2-way image classification set "dataset" from GitHub (soubhik-theallrounder/Capstone-project); label vocabulary: healthy, parkinson.

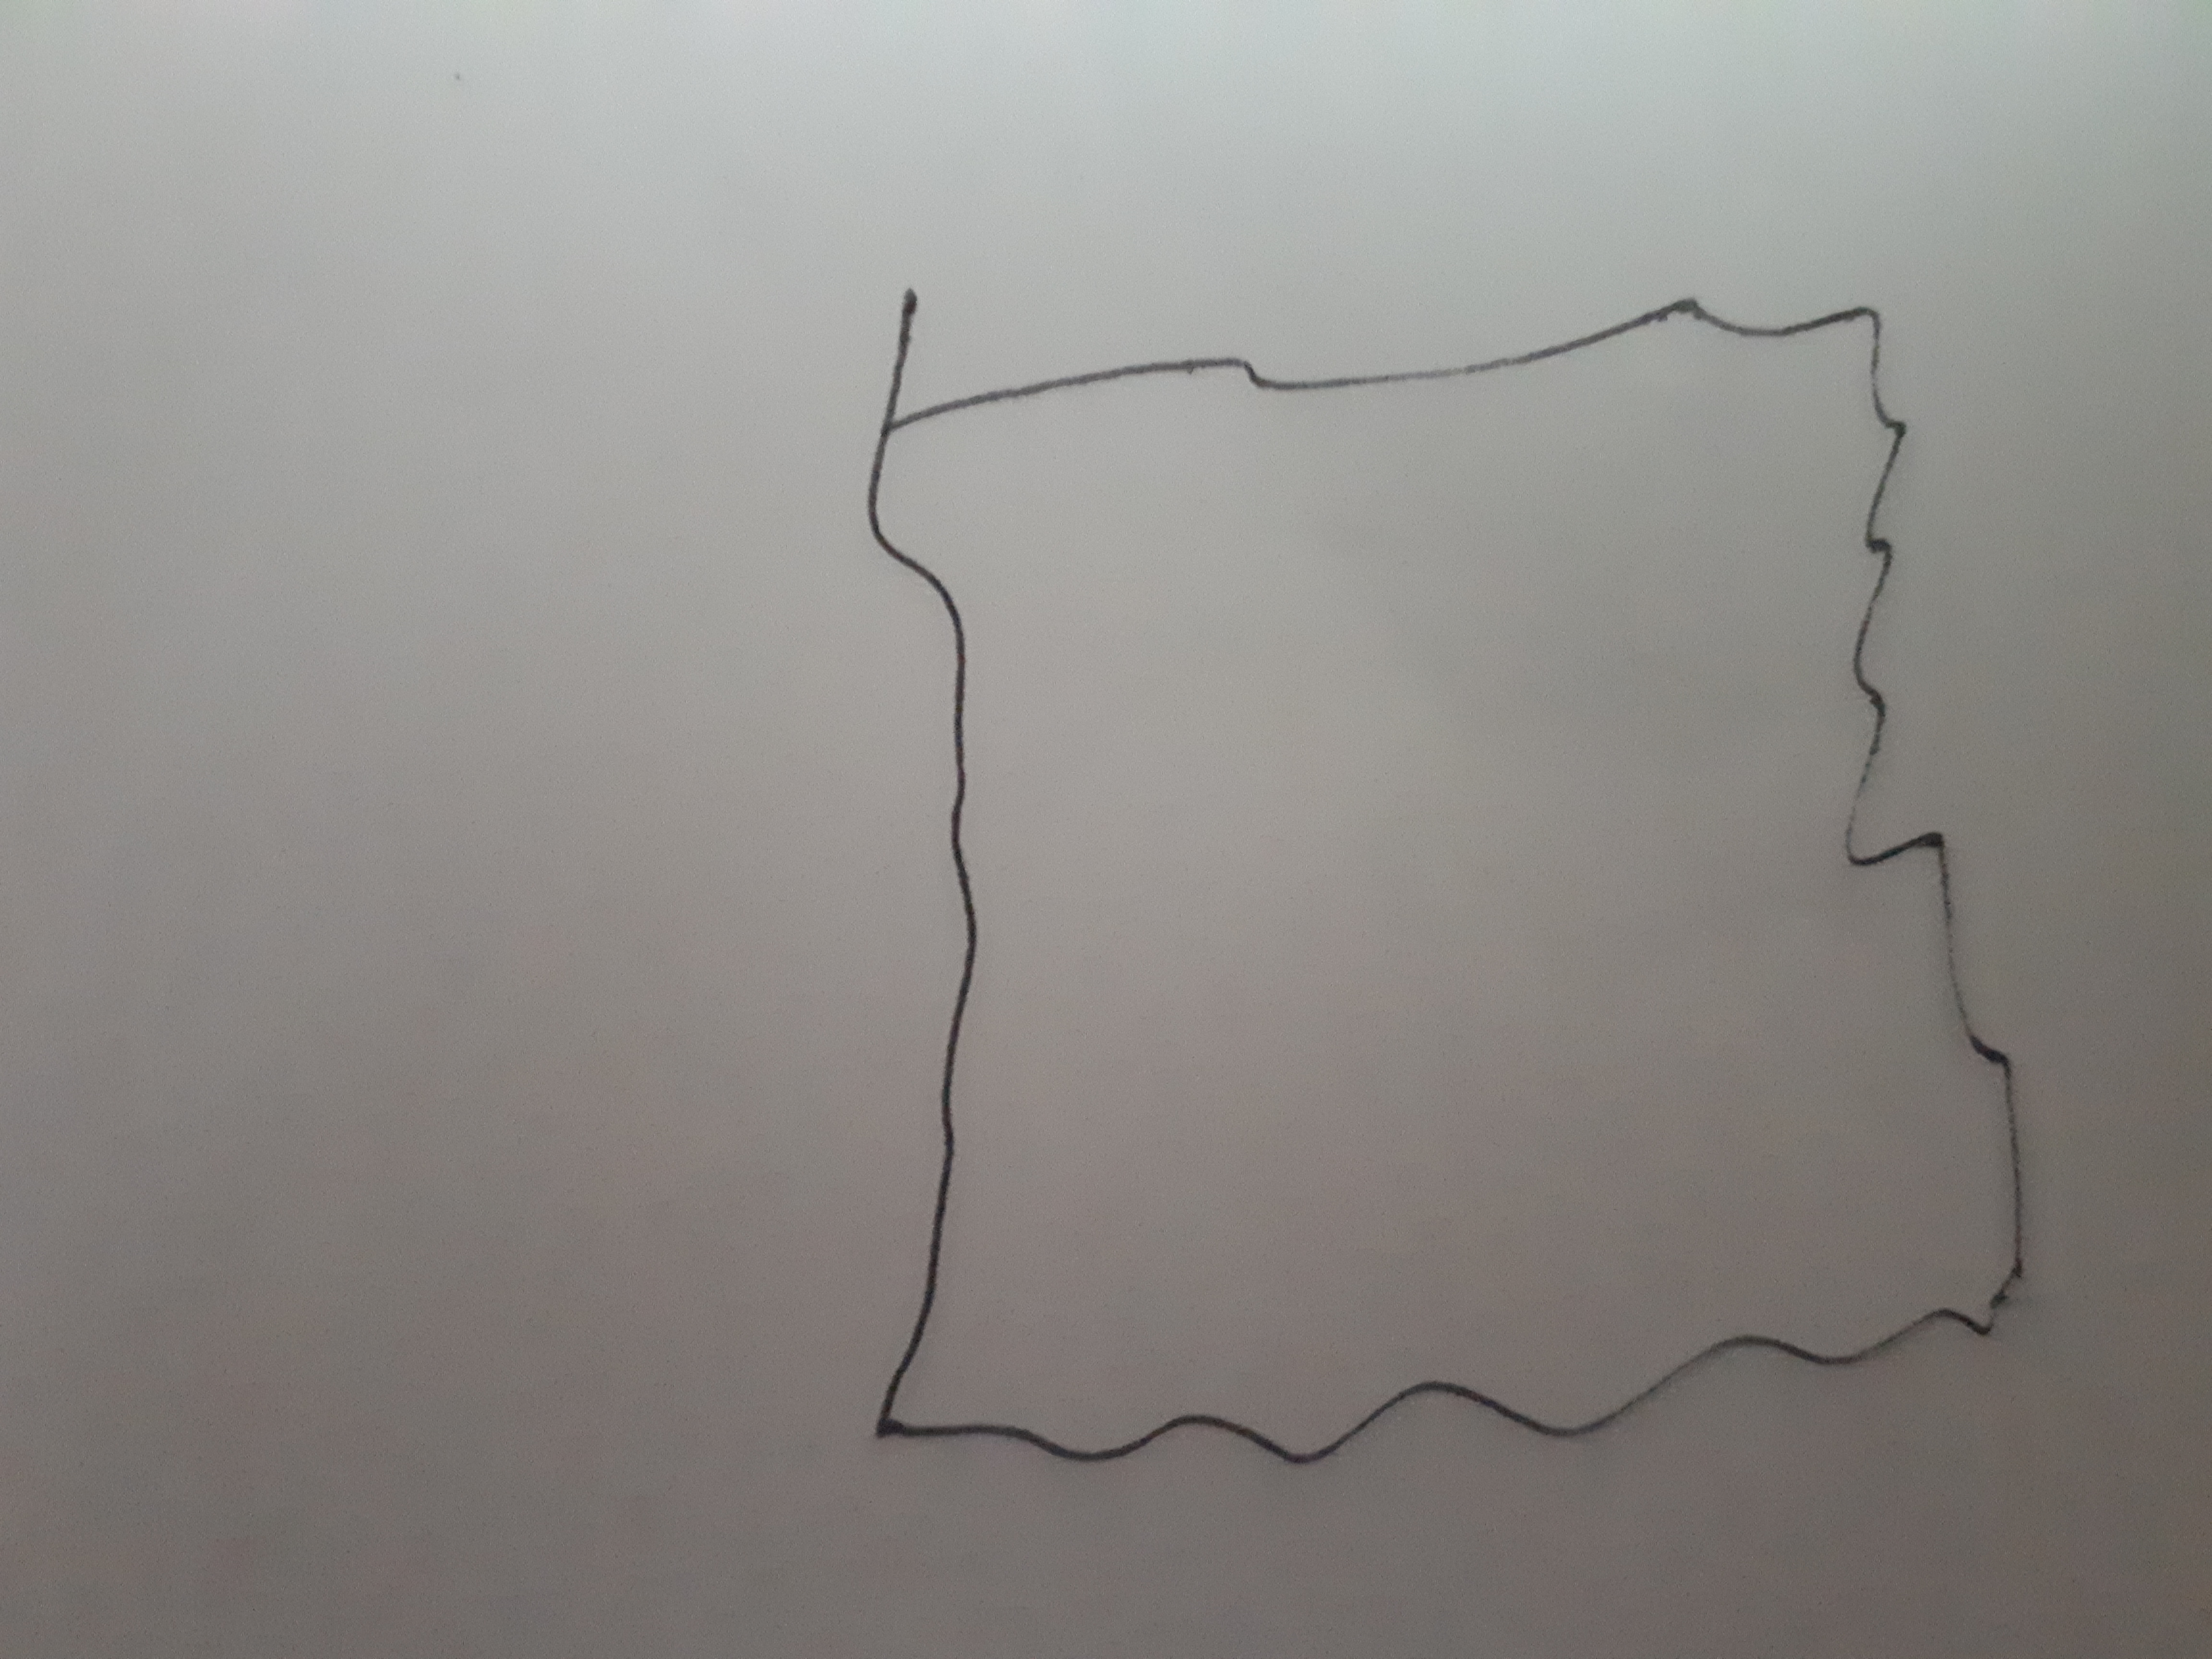
Label: parkinson

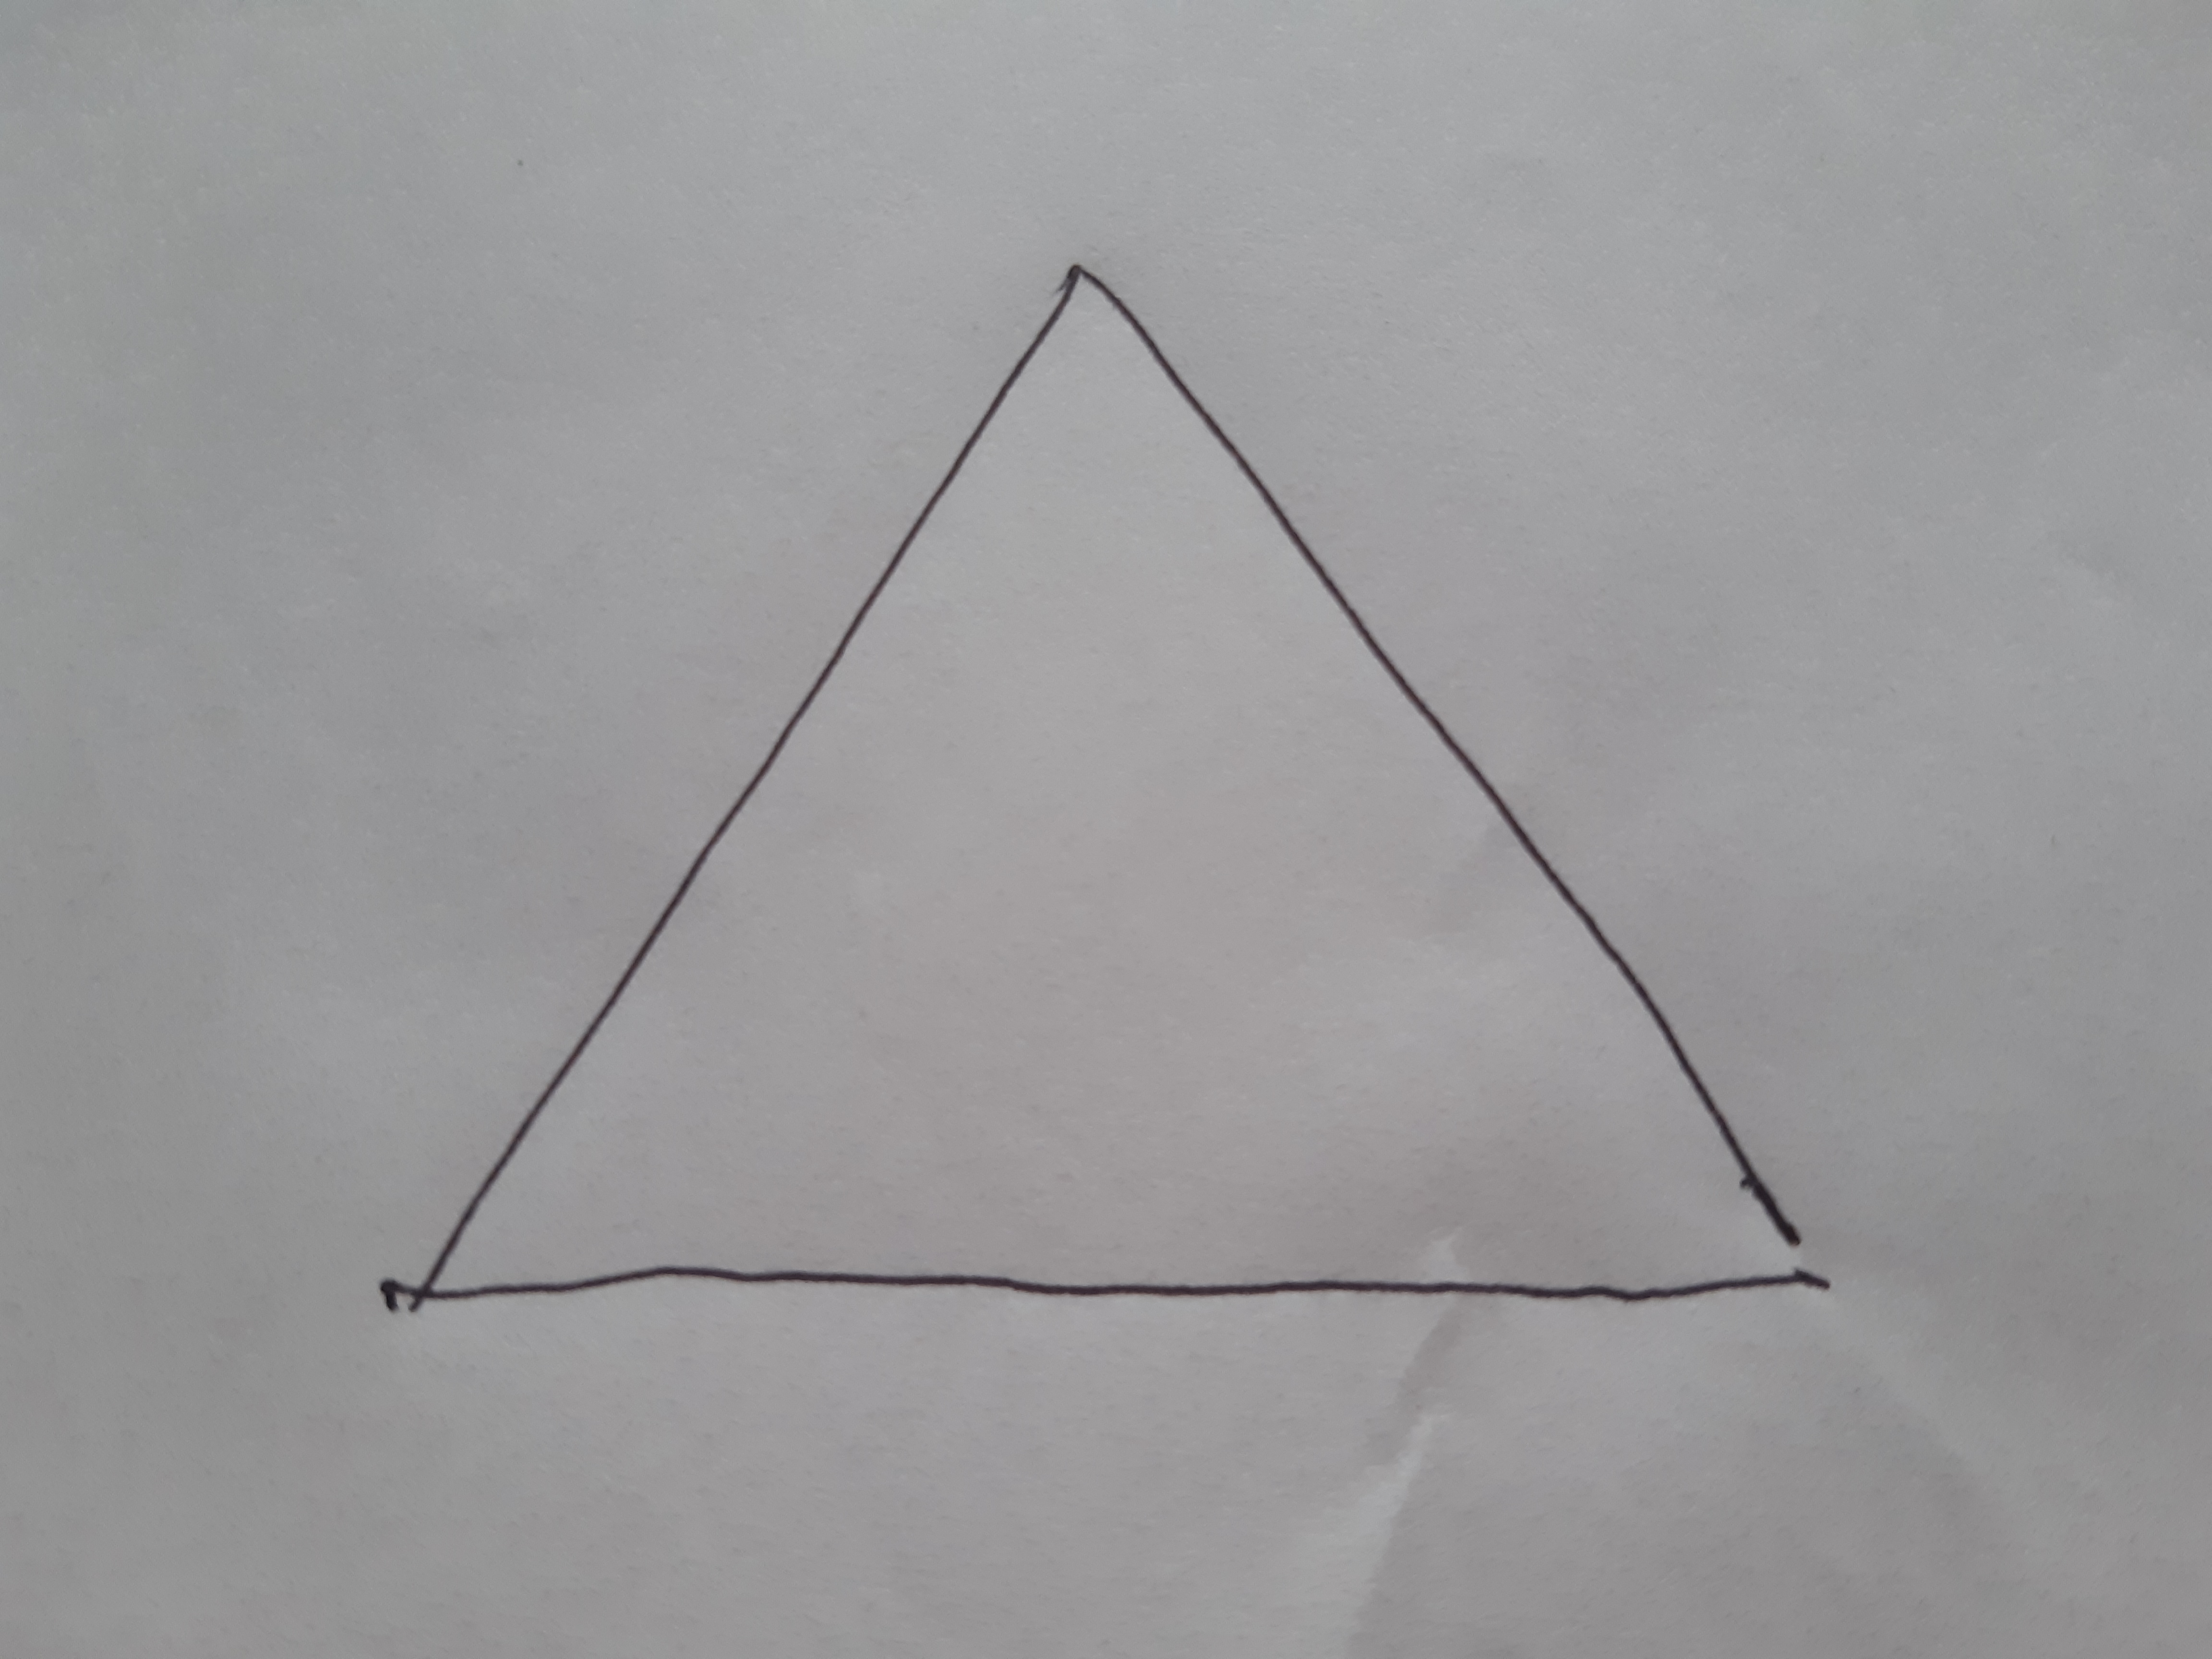
Label: healthy

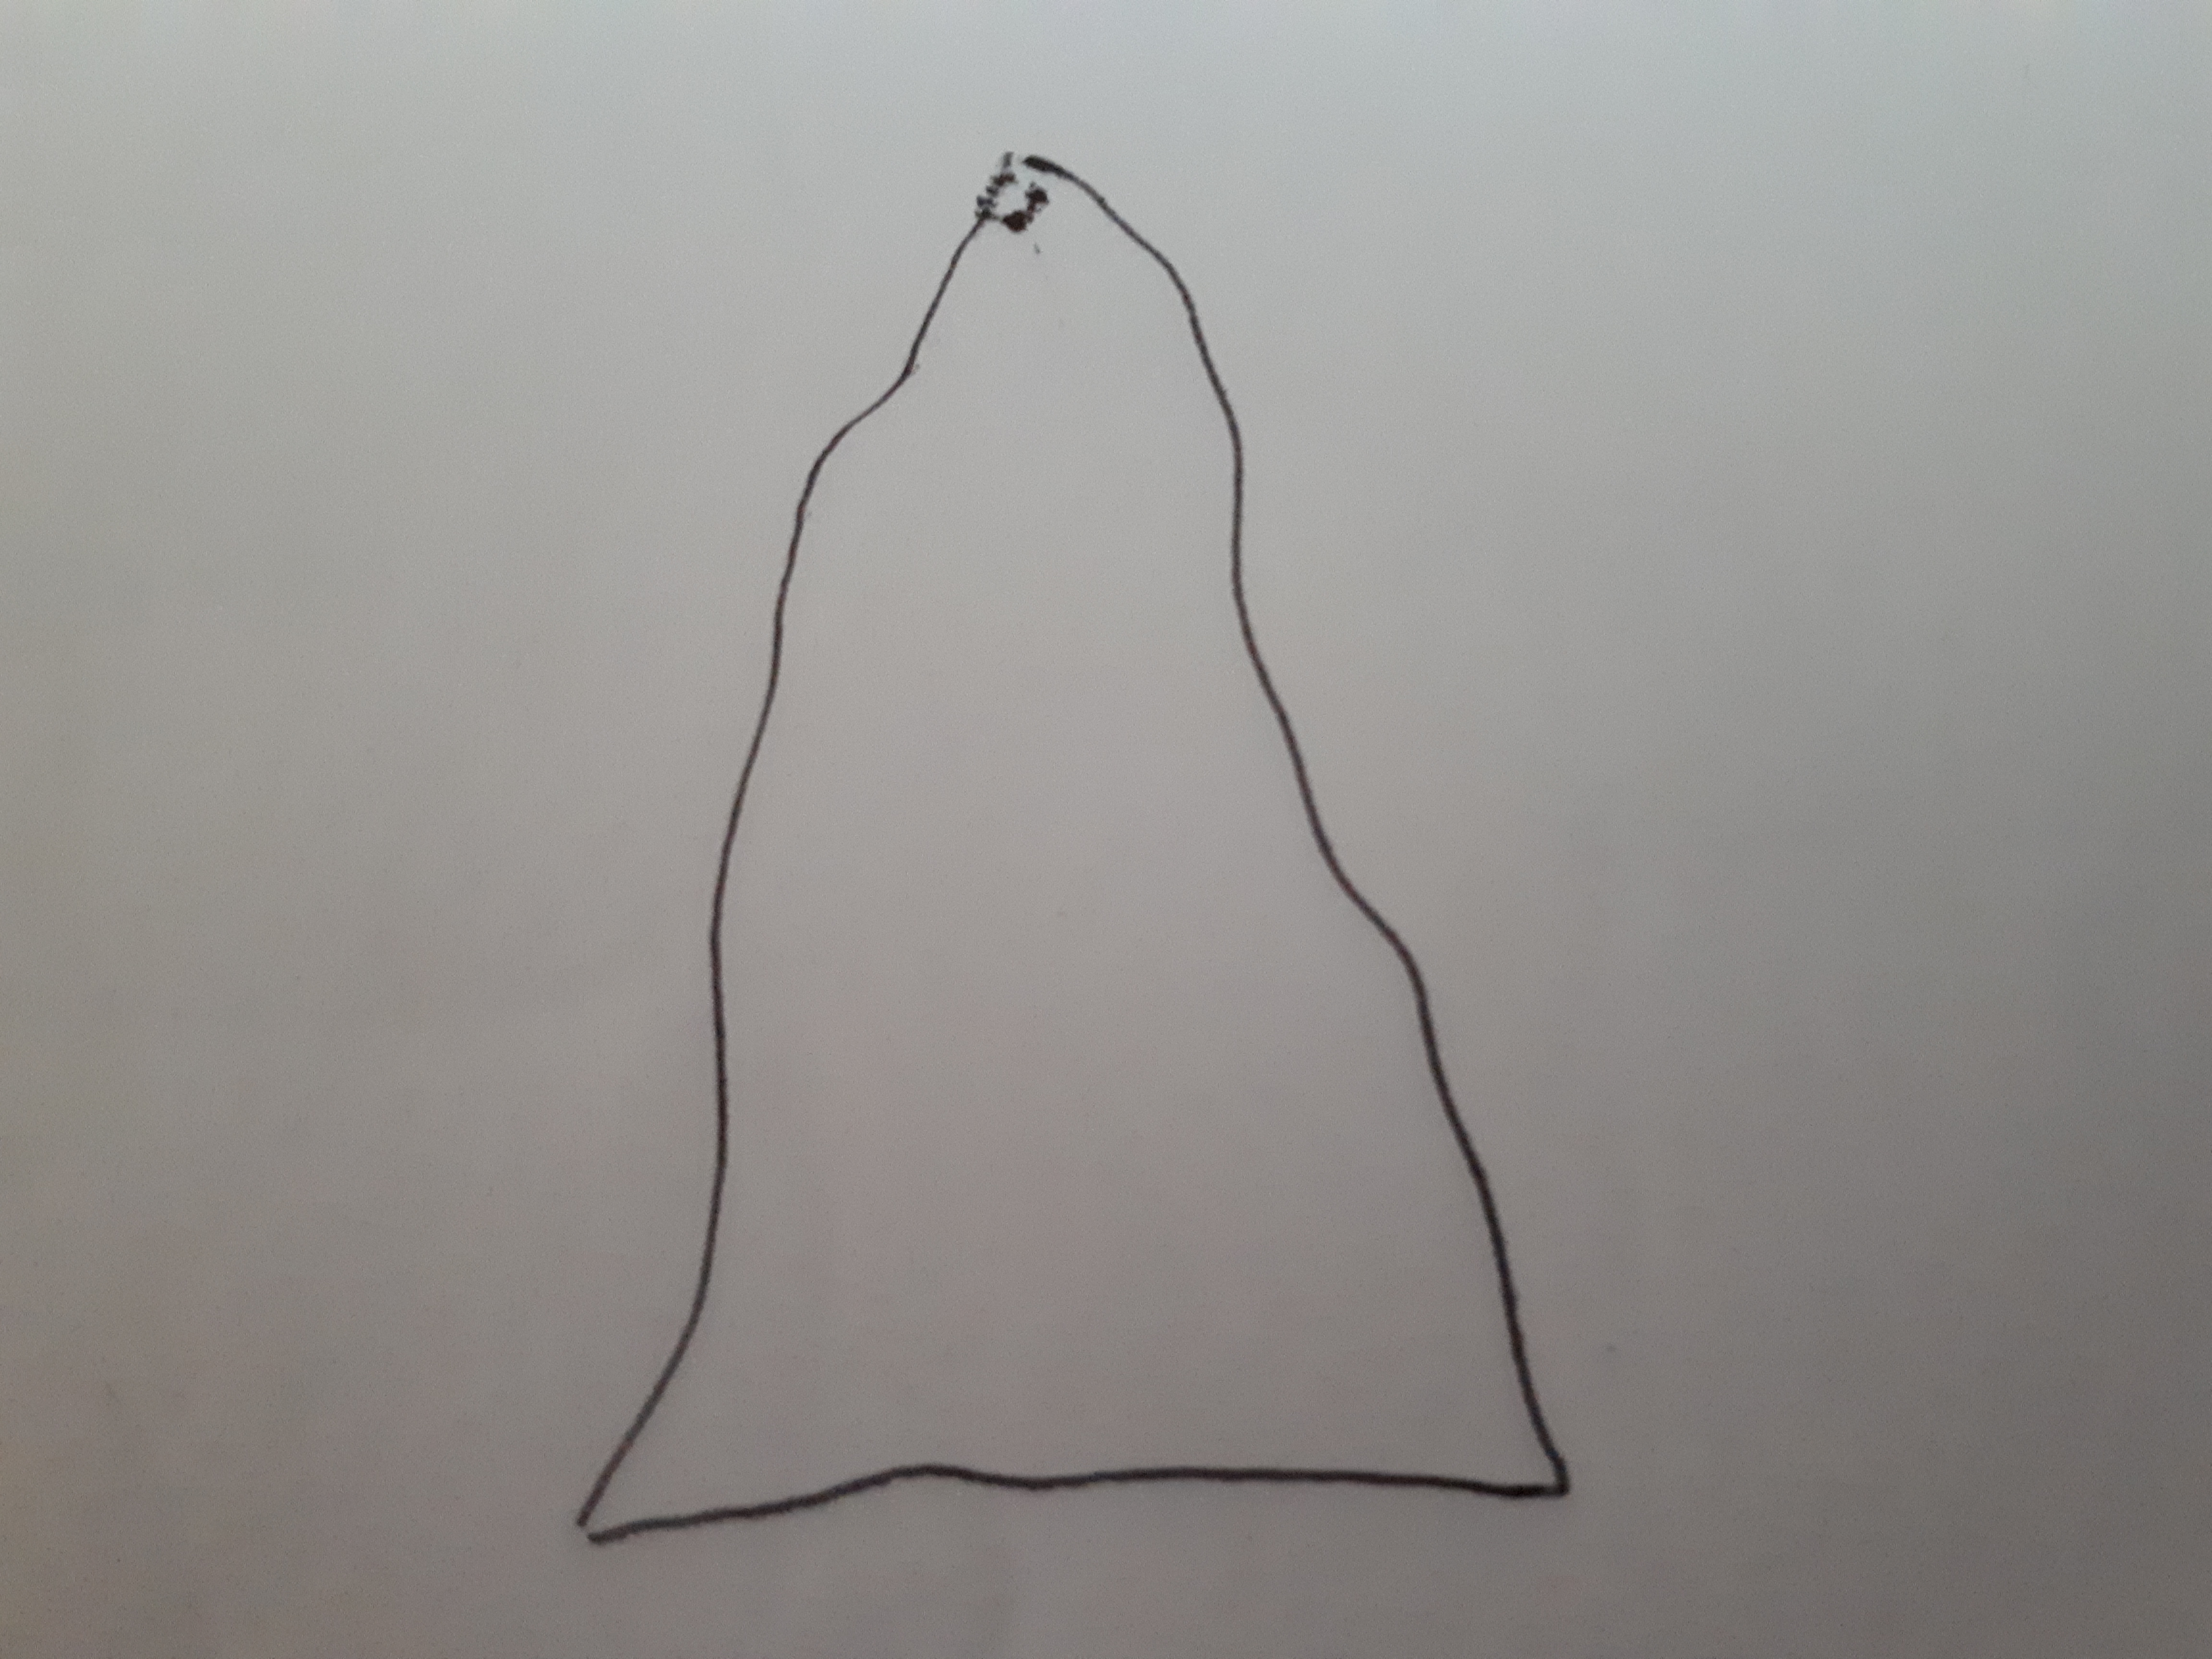
Label: parkinson

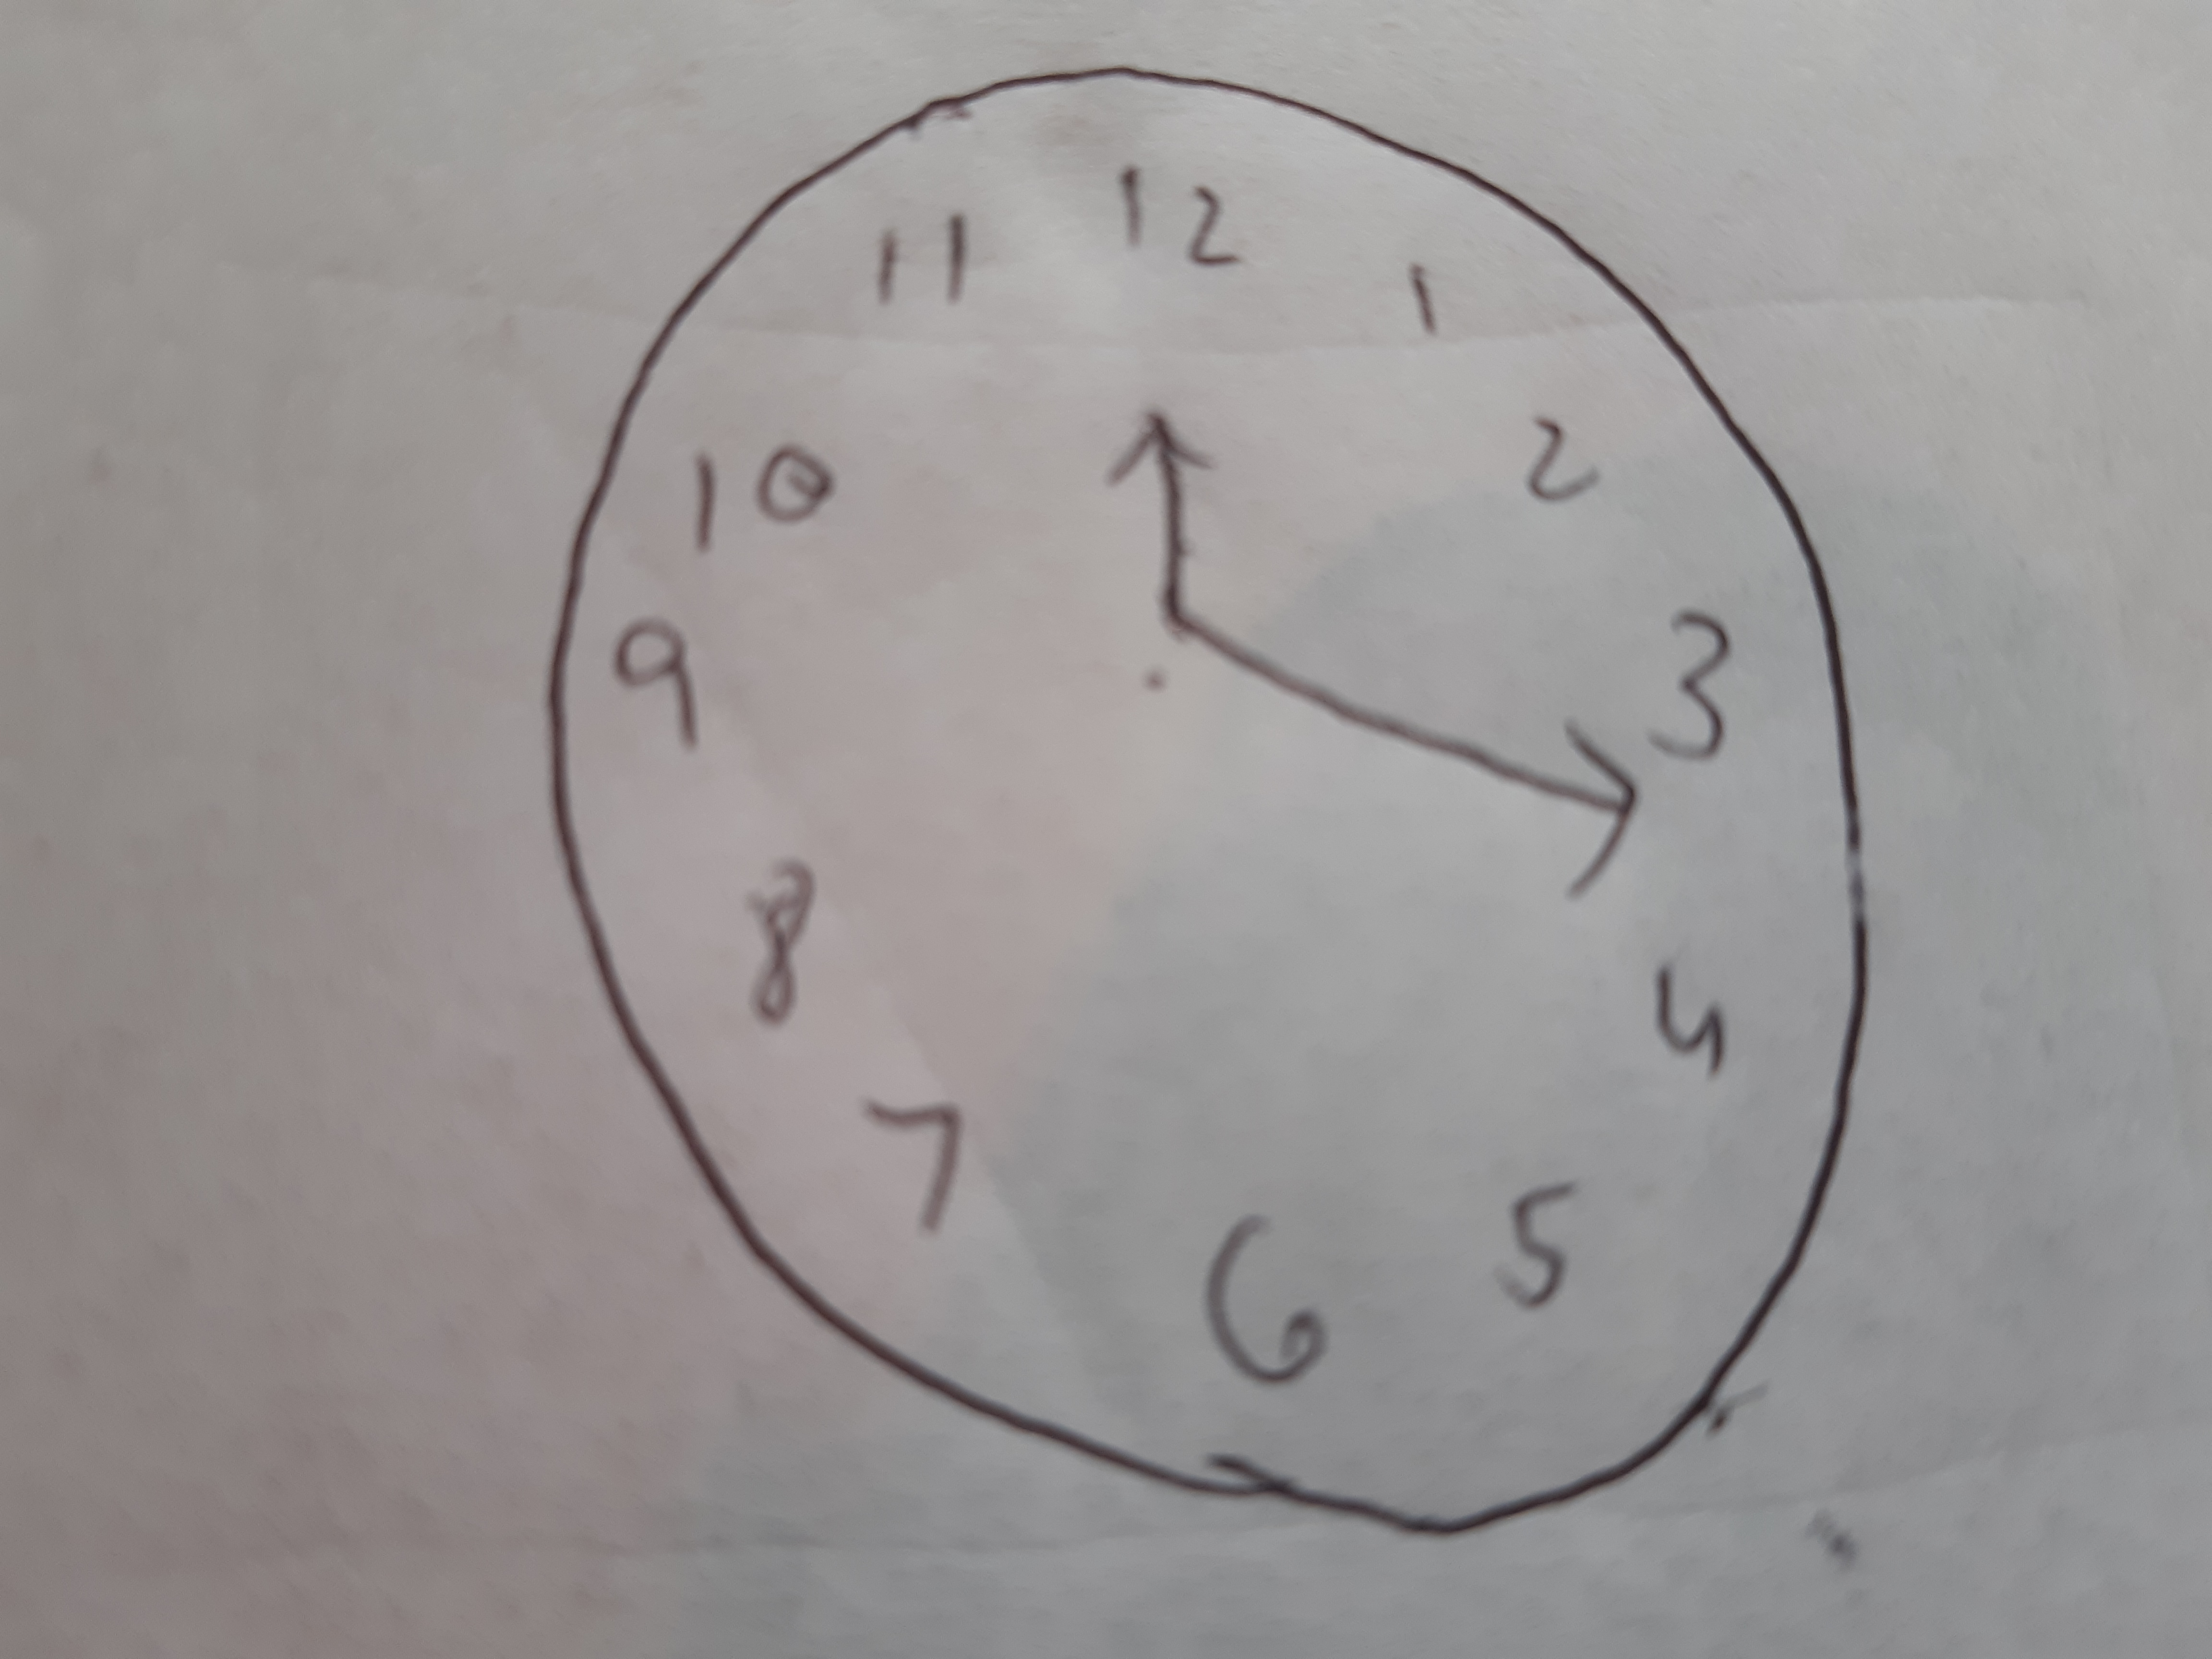
Label: healthy

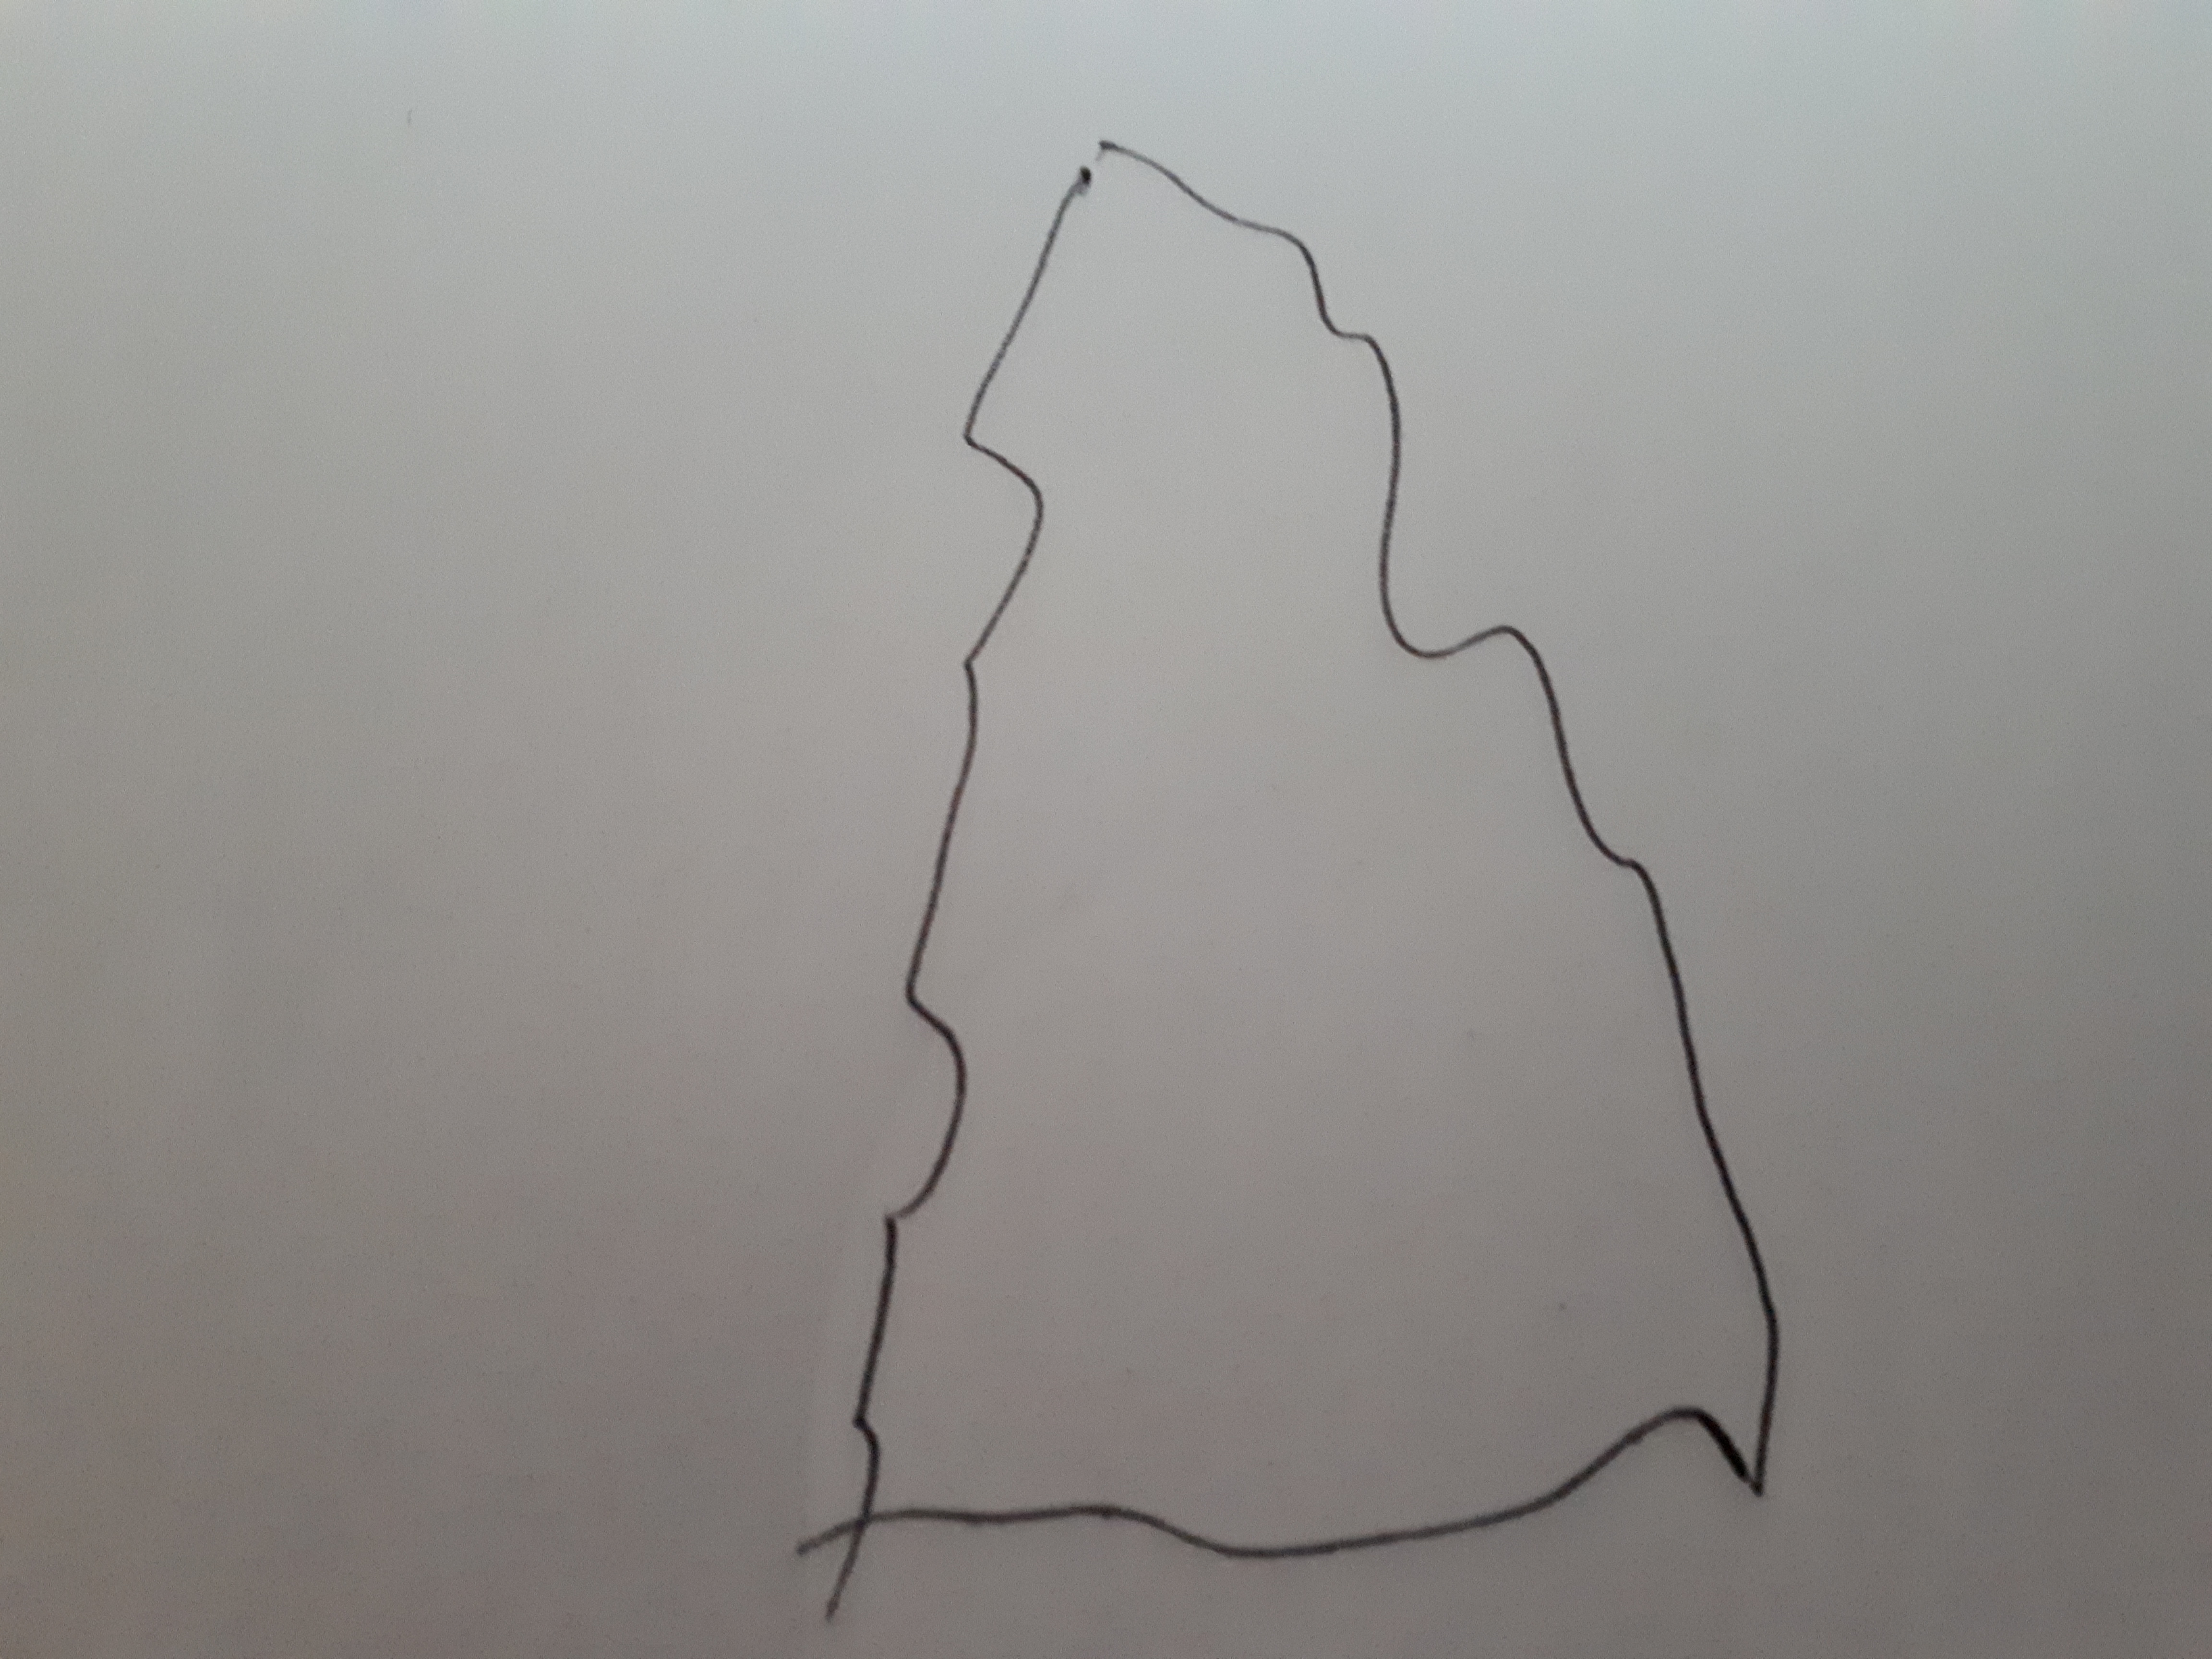
Label: parkinson

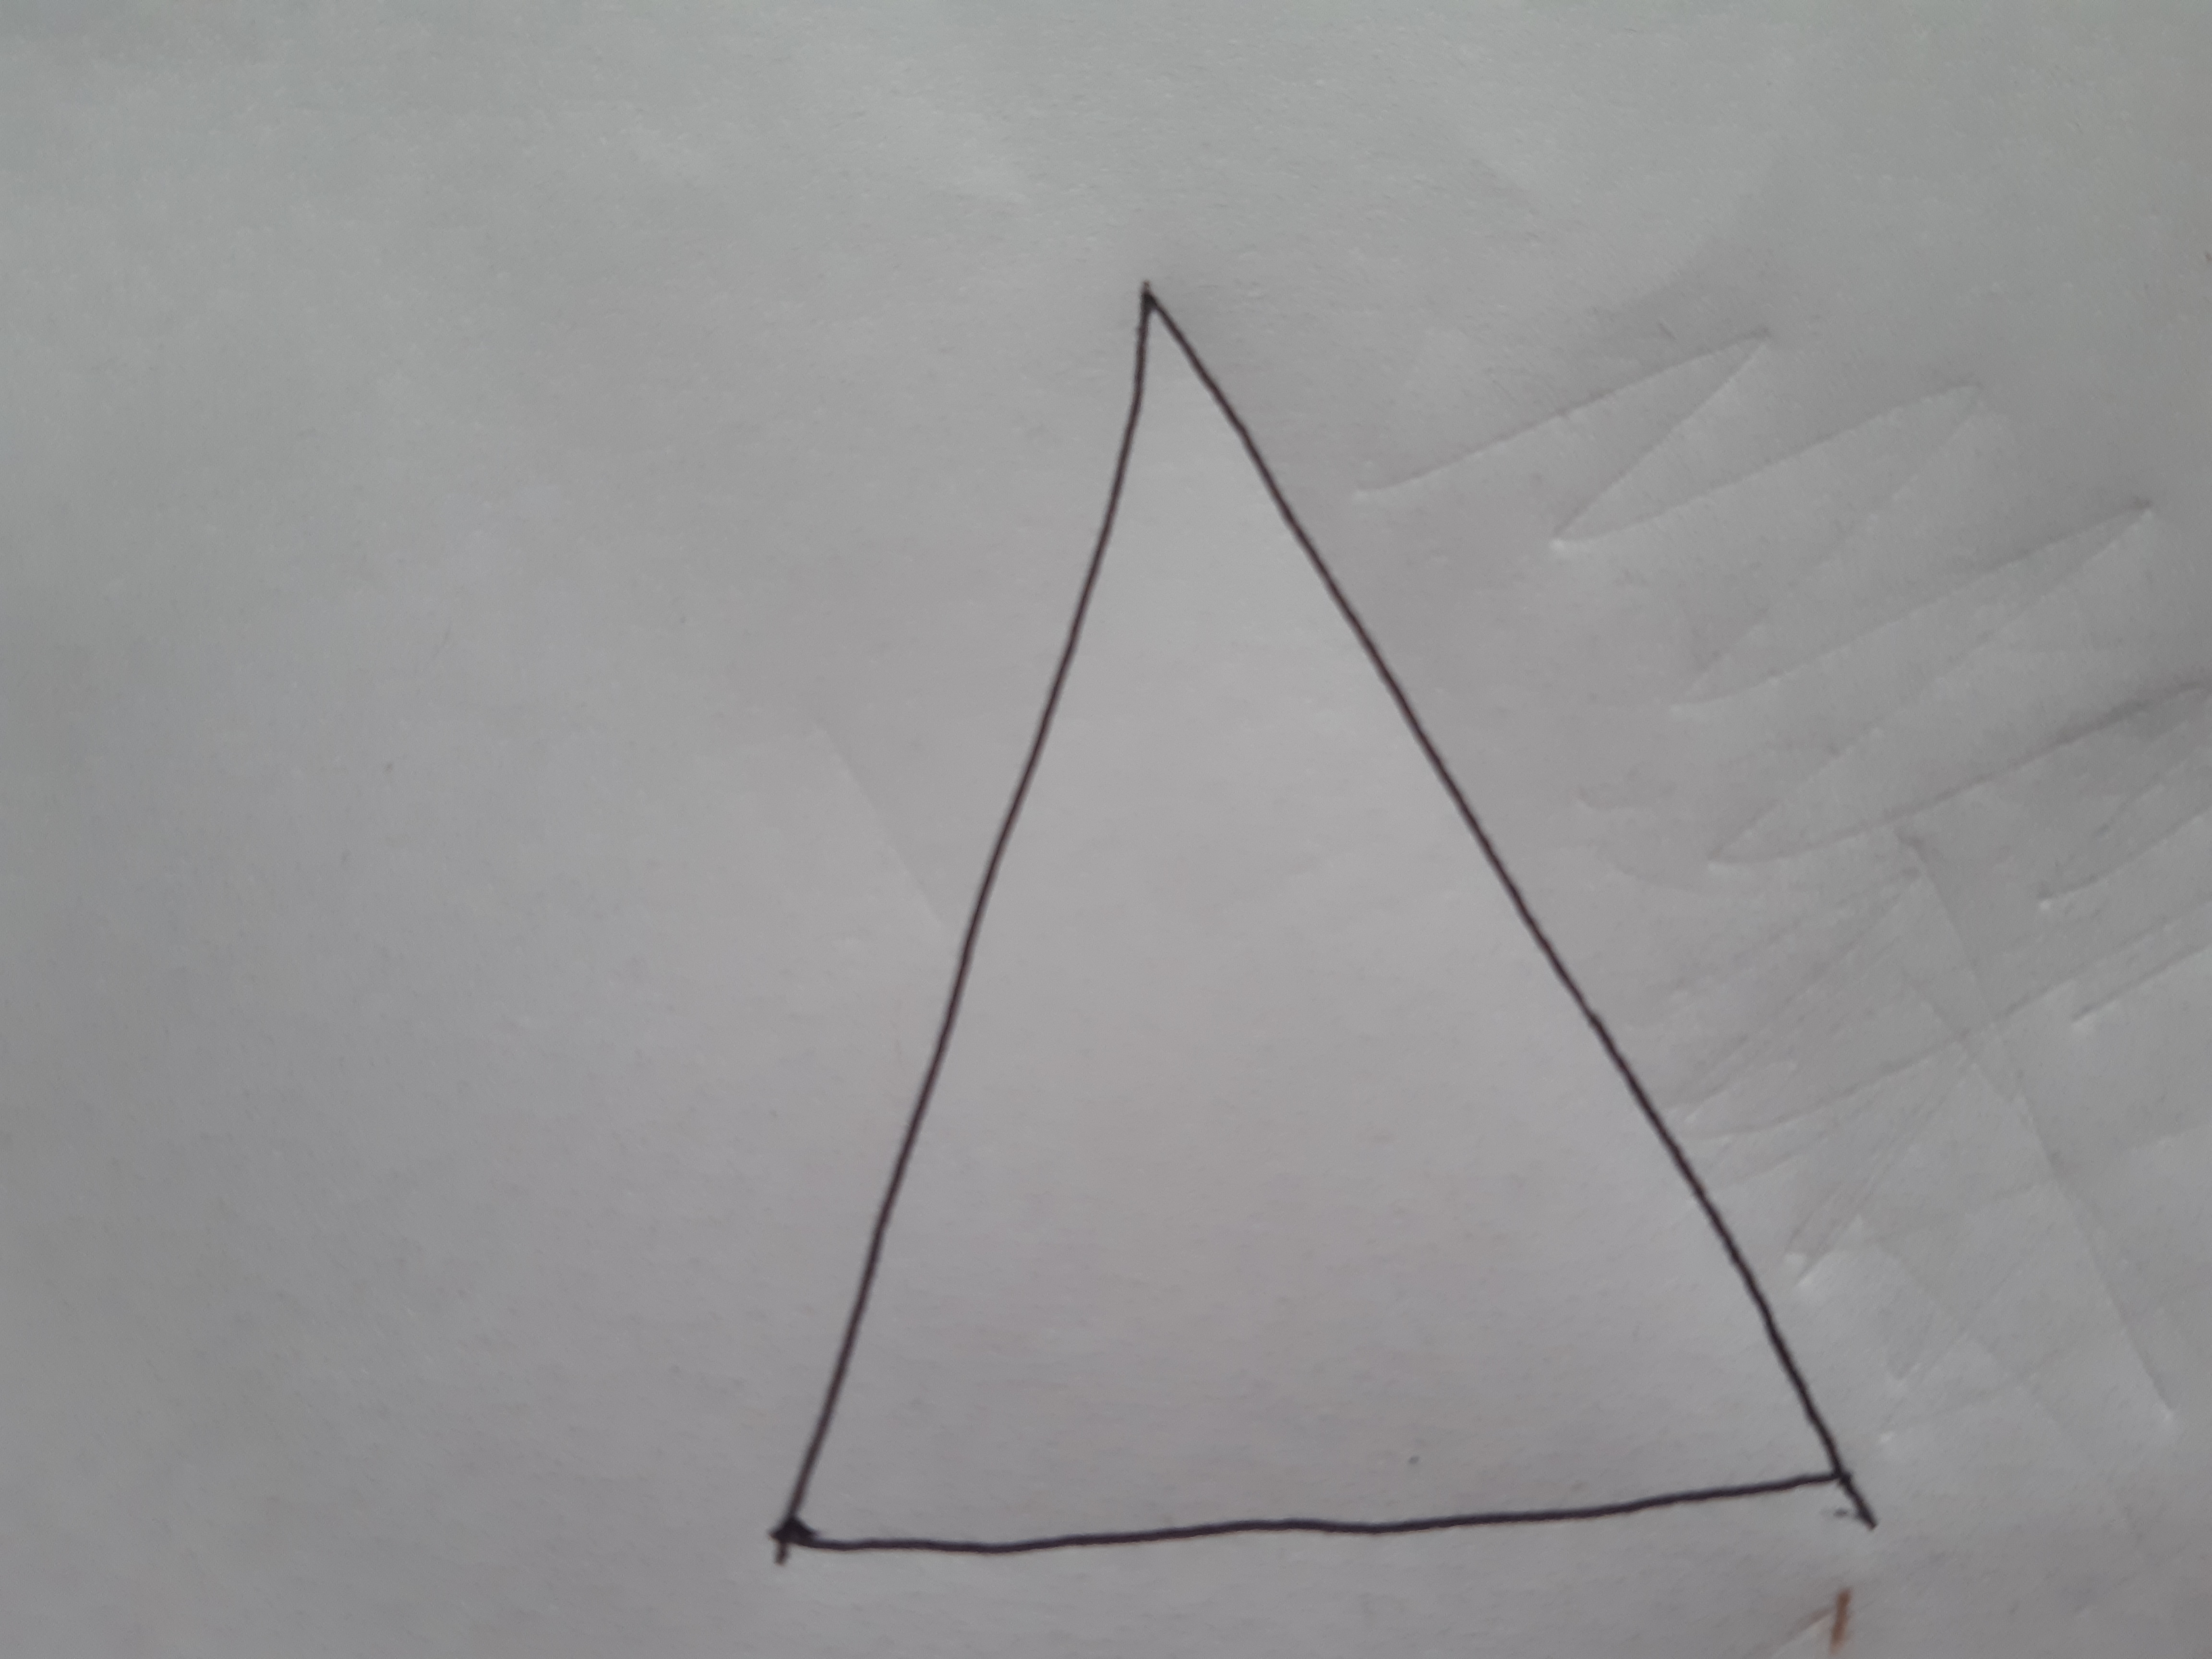
Label: healthy
